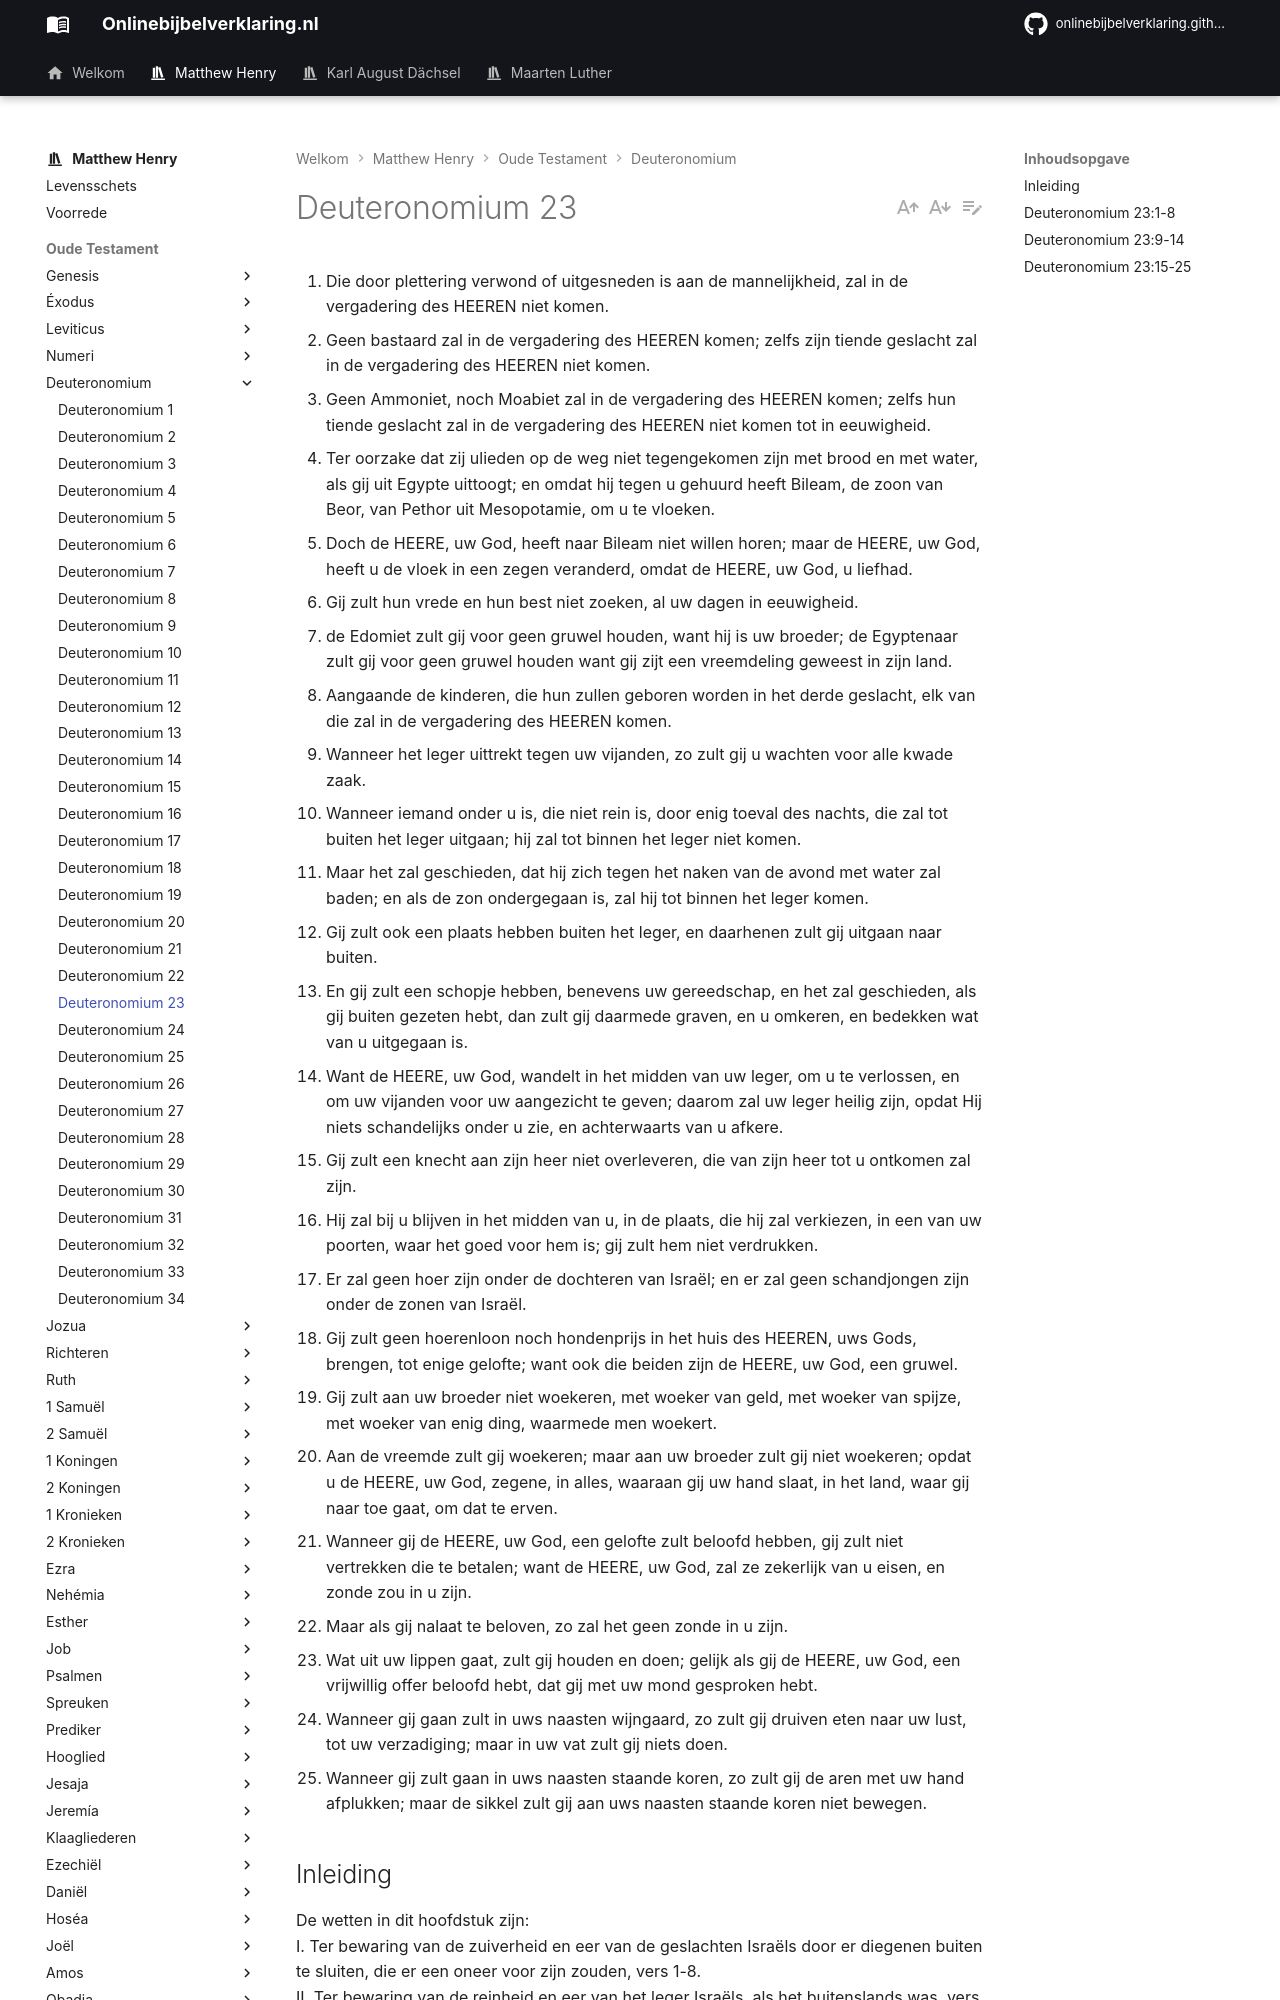

repository: onlinebijbelverklaring/dev-preview · page: matthewhenry/Deuteronomium/Deuteronomium23/index.html · generator: mkdocs

1. Die door plettering verwond of uitgesneden is aan de mannelijkheid, zal in de vergadering des HEEREN niet komen. 
2. Geen bastaard zal in de vergadering des HEEREN komen; zelfs zijn tiende geslacht zal in de vergadering des HEEREN niet komen. 
3. Geen Ammoniet, noch Moabiet zal in de vergadering des HEEREN komen; zelfs hun tiende geslacht zal in de vergadering des HEEREN niet komen tot in eeuwigheid. 
4. Ter oorzake dat zij ulieden op de weg niet tegengekomen zijn met brood en met water, als gij uit Egypte uittoogt; en omdat hij tegen u gehuurd heeft Bileam, de zoon van Beor, van Pethor uit Mesopotamie, om u te vloeken. 
5. Doch de HEERE, uw God, heeft naar Bileam niet willen horen; maar de HEERE, uw God, heeft u de vloek in een zegen veranderd, omdat de HEERE, uw God, u liefhad. 
6. Gij zult hun vrede en hun best niet zoeken, al uw dagen in eeuwigheid. 
7. de Edomiet zult gij voor geen gruwel houden, want hij is uw broeder; de Egyptenaar zult gij voor geen gruwel houden want gij zijt een vreemdeling geweest in zijn land. 
8. Aangaande de kinderen, die hun zullen geboren worden in het derde geslacht, elk van die zal in de vergadering des HEEREN komen. 
9. Wanneer het leger uittrekt tegen uw vijanden, zo zult gij u wachten voor alle kwade zaak. 
10. Wanneer iemand onder u is, die niet rein is, door enig toeval des nachts, die zal tot buiten het leger uitgaan; hij zal tot binnen het leger niet komen. 
11. Maar het zal geschieden, dat hij zich tegen het naken van de avond met water zal baden; en als de zon ondergegaan is, zal hij tot binnen het leger komen. 
12. Gij zult ook een plaats hebben buiten het leger, en daarhenen zult gij uitgaan naar buiten. 
13. En gij zult een schopje hebben, benevens uw gereedschap, en het zal geschieden, als gij buiten gezeten hebt, dan zult gij daarmede graven, en u omkeren, en bedekken wat van u uitgegaan is. 
14. Want de HEERE, uw God, wandelt in het midden van uw leger, om u te verlossen, en om uw vijanden voor uw aangezicht te geven; daarom zal uw leger heilig zijn, opdat Hij niets schandelijks onder u zie, en achterwaarts van u afkere. 
15. Gij zult een knecht aan zijn heer niet overleveren, die van zijn heer tot u ontkomen zal zijn. 
16. Hij zal bij u blijven in het midden van u, in de plaats, die hij zal verkiezen, in een van uw poorten, waar het goed voor hem is; gij zult hem niet verdrukken. 
17. Er zal geen hoer zijn onder de dochteren van Israël; en er zal geen schandjongen zijn onder de zonen van Israël. 
18. Gij zult geen hoerenloon noch hondenprijs in het huis des HEEREN, uws Gods, brengen, tot enige gelofte; want ook die beiden zijn de HEERE, uw God, een gruwel. 
19. Gij zult aan uw broeder niet woekeren, met woeker van geld, met woeker van spijze, met woeker van enig ding, waarmede men woekert. 
20. Aan de vreemde zult gij woekeren; maar aan uw broeder zult gij niet woekeren; opdat u de HEERE, uw God, zegene, in alles, waaraan gij uw hand slaat, in het land, waar gij naar toe gaat, om dat te erven. 
21. Wanneer gij de HEERE, uw God, een gelofte zult beloofd hebben, gij zult niet vertrekken die te betalen; want de HEERE, uw God, zal ze zekerlijk van u eisen, en zonde zou in u zijn. 
22. Maar als gij nalaat te beloven, zo zal het geen zonde in u zijn. 
23. Wat uit uw lippen gaat, zult gij houden en doen; gelijk als gij de HEERE, uw God, een vrijwillig offer beloofd hebt, dat gij met uw mond gesproken hebt. 
24. Wanneer gij gaan zult in uws naasten wijngaard, zo zult gij druiven eten naar uw lust, tot uw verzadiging; maar in uw vat zult gij niets doen. 
25. Wanneer gij zult gaan in uws naasten staande koren, zo zult gij de aren met uw hand afplukken; maar de sikkel zult gij aan uws naasten staande koren niet bewegen. 

## Inleiding

De wetten in dit hoofdstuk zijn:  
I. Ter bewaring van de zuiverheid en eer van de geslachten Israëls door er diegenen buiten te sluiten, die er een oneer voor zijn zouden, vers 1-8.  
II. Ter bewaring van de reinheid en eer van het leger Israëls, als het buitenslands was, vers 9- 14.  
III. Ter aanmoediging van proselieten, vers 15, 16.  
IV. Tegen hoererij, vers 17-18.  
V. Tegen woeker, vers 19, 20.  
VI. Tegen het verbreken van geloften, vers 21-23. VII. Welke vrijheid men mocht nemen in zijns naasten akker en wijngaard, en welke niet vers 24, 25.
